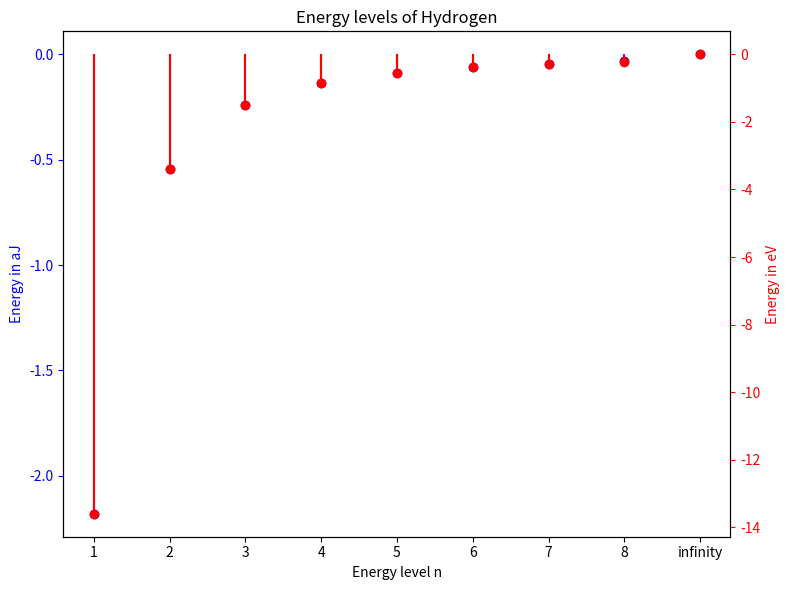

The matplotlib source for this figure:
import matplotlib.pyplot as plt
import numpy as np

# Data
energy_levels = np.arange(1, 10)  # 1 through 9, where 9 represents "infinity"
energy_labels = ["1", "2", "3", "4", "5", "6", "7", "8", "infinity"]
energy_aj = [-2.18, -0.545, -0.242, -0.136, -0.087, -0.061, -0.044, -0.034, 0]
energy_ev = [-13.6, -3.4, -1.51, -0.85, -0.54, -0.378, -0.278, -0.213, 0]

# Create the main figure and axis
fig, ax1 = plt.subplots(figsize=(8, 6))

# Plot the "lollipop" for aJ on the left y-axis
ax1.stem(energy_levels, energy_aj, basefmt=" ", linefmt='b-', markerfmt='bo', label='Energy in aJ')
ax1.set_xlabel('Energy level n')
ax1.set_ylabel('Energy in aJ', color='b')
ax1.set_xticks(energy_levels)
ax1.set_xticklabels(energy_labels)
ax1.tick_params('y', colors='b')

# Create a second y-axis for eV
ax2 = ax1.twinx()
ax2.stem(energy_levels, energy_ev, basefmt=" ", linefmt='r-', markerfmt='ro', label='Energy in eV')
ax2.set_ylabel('Energy in eV', color='r')
ax2.tick_params('y', colors='r')

# Set the title
plt.title('Energy levels of Hydrogen')

# Optionally, add legend to indicate the colors
#ax1.legend(loc='upper left')
#ax2.legend(loc='upper right')

# Display the plot
plt.tight_layout()
plt.show()
